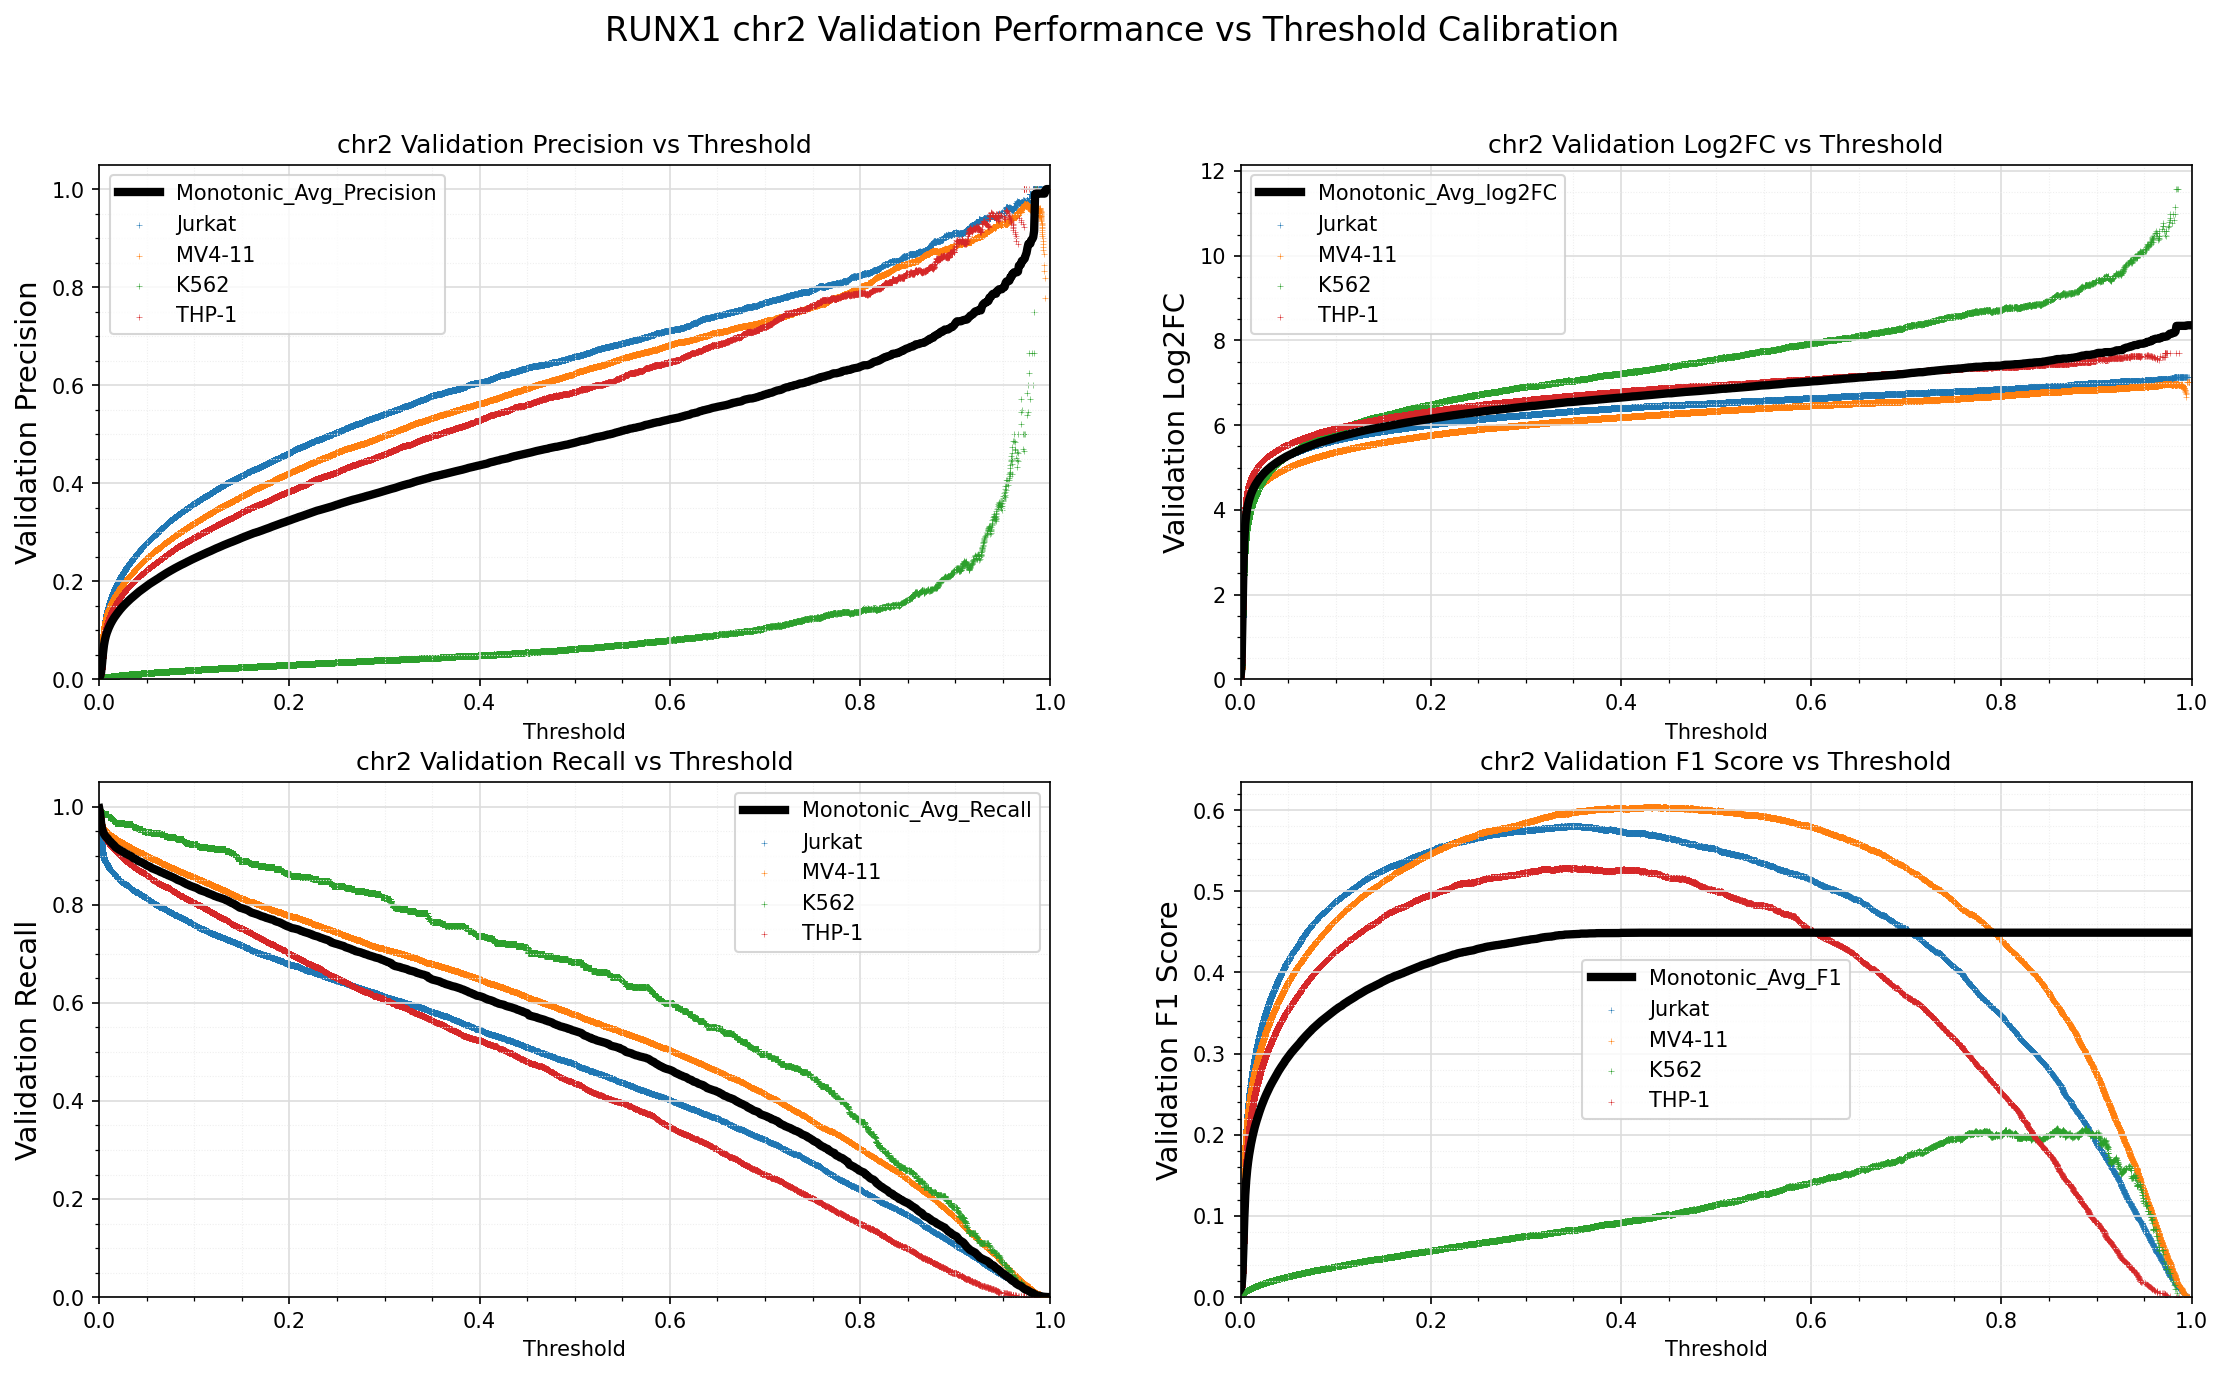

Source data for this figure (header and first rows):
Standard_Thresh	Monotonic_Avg_Precision	Monotonic_Avg_Recall	Monotonic_Avg_log2FC	Monotonic_Avg_F1
0.0	0.004993	0.9972	0.05881	0.00992
0.001	0.005995	0.9864	0.2855	0.01189
0.002	0.01382	0.9668	1.468	0.02712
0.003	0.03148	0.9558	2.595	0.06028
0.004	0.0528	0.9494	3.298	0.09824
0.005	0.06903	0.945	3.672	0.1257
0.006	0.0801	0.9419	3.888	0.1438
0.007	0.08824	0.9393	4.034	0.1568
0.008	0.09466	0.9375	4.143	0.1668
0.009	0.1001	0.9354	4.232	0.1751
0.01	0.1048	0.9324	4.305	0.1823
0.011	0.1092	0.9302	4.371	0.1888
0.012	0.1131	0.9288	4.428	0.1946
0.013	0.1168	0.9263	4.48	0.1999
0.014	0.1202	0.9244	4.526	0.2048
0.015	0.1234	0.9223	4.568	0.2095
0.016	0.1264	0.9207	4.607	0.2137
0.017	0.1292	0.918	4.642	0.2176
0.018	0.1319	0.9165	4.677	0.2214
0.019	0.1345	0.9154	4.71	0.225
0.02	0.1372	0.914	4.741	0.2286
0.021	0.1397	0.9126	4.771	0.232
0.022	0.1421	0.9117	4.799	0.2353
0.023	0.1444	0.9105	4.826	0.2383
0.024	0.1466	0.9093	4.852	0.2413
0.025	0.1488	0.9082	4.876	0.2442
0.026	0.1509	0.9071	4.899	0.2469
0.027	0.1529	0.9054	4.921	0.2496
0.028	0.1548	0.9046	4.942	0.2521
0.029	0.1567	0.9036	4.962	0.2546
0.03	0.1587	0.9028	4.983	0.2571
0.031	0.1606	0.9015	5.002	0.2595
0.032	0.1624	0.9007	5.021	0.2618
0.033	0.1641	0.8997	5.038	0.2639
0.034	0.1657	0.8987	5.055	0.266
0.035	0.1674	0.8968	5.071	0.268
0.036	0.169	0.8952	5.086	0.27
0.037	0.1708	0.8944	5.103	0.2722
0.038	0.1725	0.8936	5.12	0.2743
0.039	0.1741	0.8925	5.136	0.2763
0.04	0.1759	0.8911	5.151	0.2784
0.041	0.1774	0.8896	5.164	0.2803
0.042	0.179	0.8888	5.179	0.2822
0.043	0.1804	0.8882	5.192	0.2839
0.044	0.1818	0.8872	5.205	0.2856
0.045	0.1833	0.8865	5.219	0.2874
0.046	0.1847	0.8851	5.231	0.289
0.047	0.1864	0.8844	5.245	0.2911
0.048	0.1878	0.8835	5.258	0.2927
0.049	0.1892	0.8817	5.27	0.2943
0.05	0.1905	0.8805	5.281	0.2957
0.051	0.1919	0.8797	5.294	0.2973
0.052	0.1933	0.8788	5.306	0.299
0.053	0.1947	0.8781	5.318	0.3005
0.054	0.196	0.8771	5.329	0.3019
0.055	0.1971	0.8752	5.338	0.3032
0.056	0.1984	0.8743	5.349	0.3046
0.057	0.1997	0.8737	5.359	0.3061
0.058	0.2009	0.8729	5.37	0.3074
0.059	0.2022	0.8721	5.38	0.3088
... 941 more rows
